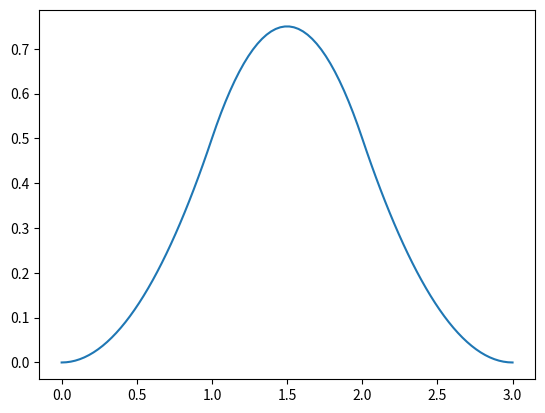

The script that saved this image:
import matplotlib.pyplot as plt
import numpy as np


def spline(parts,polys,n=1001,draw=True):
    
    end_points = []
    for lo,hi,P in zip(parts[:-1],parts[1:],polys):
        if lo >= hi:
            raise Exception("List of parts must be strictly increases")
        else:
            end_points.append((lo,hi,P))
            
    
    X = np.linspace(parts[0],parts[-1],n)
    Y = []
    for x in X:
        for lim in end_points:
            if x <= lim[1] and x >= lim[0]:
                Y.append(lim[2](x))
                break
    
    if draw == True:
        
        fig = plt.figure()
        fig.set_size_inches(12,12)
        ax = plt.axes()
        ax.set_aspect("equal","datalim")
        ax.axis('off')
        ax.set_xticks([])
        ax.set_yticks([])
        
        plt.plot(X,Y)
        
    return X,Y


def Bspline(x,i,k,t):
    if k == 0:
        if x >= t[i] and x < t[i+1]:
            return 1
        else:
            return 0
    else:
        return (x-t[i])/(t[i+k]-t[i])*Bspline(x,i,k-1,t) + (t[i+k+1]-x)/(t[i+k+1]-t[i+1])*Bspline(x,i+1,k-1,t)


def draw_Bspline(X,i,k,t):

    y = [Bspline(x,i,k,t) for x in X]
    
    plt.plot(x,y)

if __name__ == '__main__':
    
    
#    P0 = lambda x: -1+4*x-x*x
#    P1 = lambda x: 2*x
#    P2 = lambda x: 2-x+x*x
#    
#    spline([0,1,2,3],[P0,P1,P2])
#    
#    P0 = lambda x: -2-2*x*x
#    P1 = lambda x: 1-6*x+x*x
#    P2 = lambda x: -1+x-2*x*x
#    
#    spline([0,1,2,3],[P0,P1,P2])
    
    x = np.linspace(0,3,100)
    T = [0,1,2,3]
    draw_Bspline(x,0,2,T)